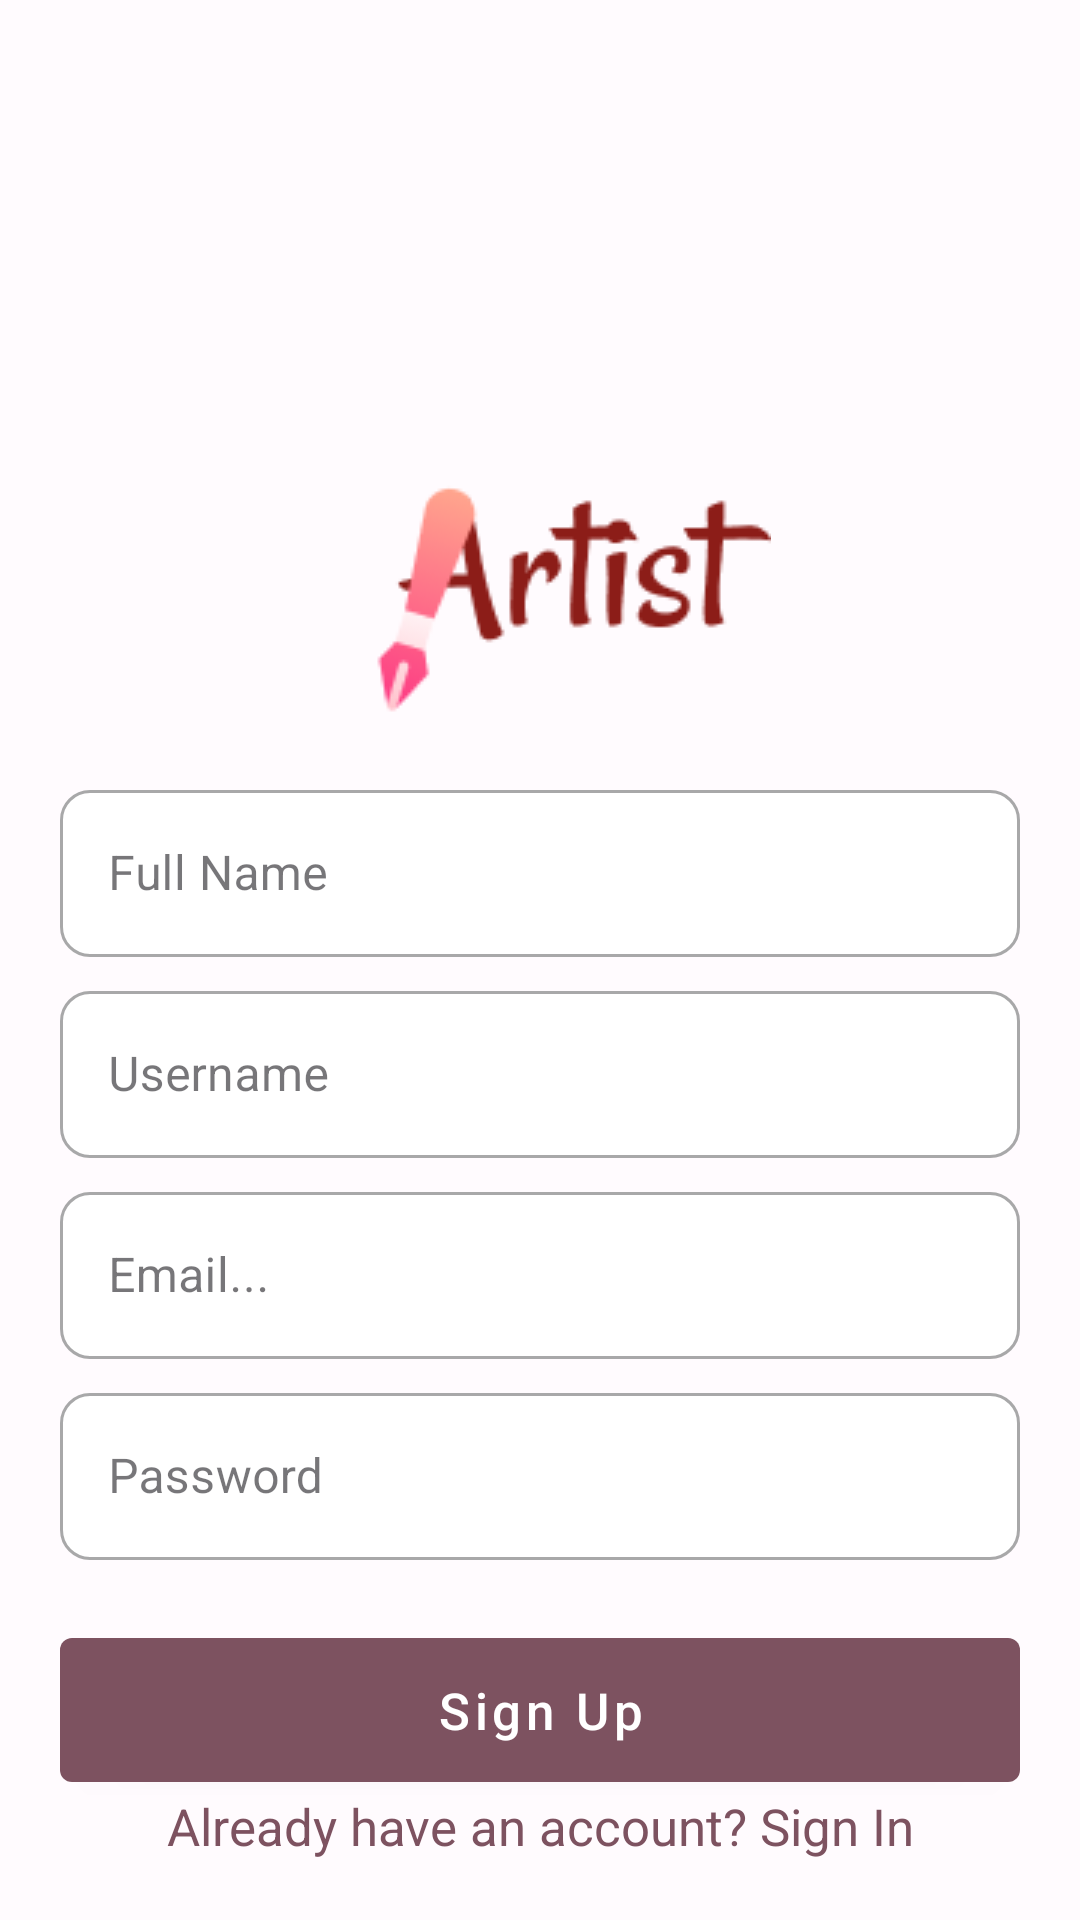

Write the Android layout XML for this screen, with the resource values it uses.
<!-- AndroidManifest.xml: application theme Theme.ArtIs -->
<!-- res/layout/activity_sign_up.xml -->
<?xml version="1.0" encoding="utf-8"?>
<RelativeLayout xmlns:android="http://schemas.android.com/apk/res/android"
    xmlns:app="http://schemas.android.com/apk/res-auto"
    xmlns:tools="http://schemas.android.com/tools"
    android:layout_width="match_parent"
    android:layout_height="match_parent"
    tools:context=".SignUpActivity">

    <ImageView
        android:id="@+id/logo"
        android:layout_width="wrap_content"
        android:layout_height="wrap_content"
        android:src="@drawable/artist_logo"
        android:layout_centerHorizontal="true"
        android:layout_marginTop="150dp">
    </ImageView>

    <com.google.android.material.textfield.TextInputLayout
        android:id="@+id/fullNameSignUp"
        style="@style/Widget.MaterialComponents.TextInputLayout.OutlinedBox"
        android:layout_width="match_parent"
        android:layout_height="wrap_content"
        android:layout_marginStart="20dp"
        android:layout_marginEnd="20dp"
        android:layout_below="@id/logo"
        android:layout_marginTop="20dp"
        app:boxBackgroundColor="#ffff"
        app:boxCornerRadiusBottomEnd="10dp"
        app:boxCornerRadiusBottomStart="10dp"
        app:boxCornerRadiusTopEnd="10dp"
        app:boxCornerRadiusTopStart="10dp">

        <com.google.android.material.textfield.TextInputEditText
            android:id="@+id/fullName_SignUp"
            android:layout_width="match_parent"
            android:layout_height="wrap_content"
            android:hint="Full Name"
            android:inputType="text|textEmailAddress"
            android:textColor="#000000"
            android:textColorHint="#757373" />
    </com.google.android.material.textfield.TextInputLayout>

    <com.google.android.material.textfield.TextInputLayout
        android:id="@+id/usernameSignUp"
        style="@style/Widget.MaterialComponents.TextInputLayout.OutlinedBox"
        android:layout_width="match_parent"
        android:layout_height="wrap_content"
        android:layout_marginStart="20dp"
        android:layout_marginEnd="20dp"
        android:layout_below="@id/fullNameSignUp"
        android:layout_marginTop="6dp"
        app:boxBackgroundColor="#ffff"
        app:boxCornerRadiusBottomEnd="10dp"
        app:boxCornerRadiusBottomStart="10dp"
        app:boxCornerRadiusTopEnd="10dp"
        app:boxCornerRadiusTopStart="10dp">

        <com.google.android.material.textfield.TextInputEditText
            android:id="@+id/username_SignUp"
            android:layout_width="match_parent"
            android:layout_height="wrap_content"
            android:hint="Username"
            android:inputType="text|textEmailAddress"
            android:textColor="#000000"
            android:textColorHint="#757373" />
    </com.google.android.material.textfield.TextInputLayout>

    <com.google.android.material.textfield.TextInputLayout
        android:id="@+id/emailSignUp"
        style="@style/Widget.MaterialComponents.TextInputLayout.OutlinedBox"
        android:layout_width="match_parent"
        android:layout_height="wrap_content"
        android:layout_marginStart="20dp"
        android:layout_marginEnd="20dp"
        android:layout_below="@id/usernameSignUp"
        android:layout_marginTop="6dp"
        app:boxBackgroundColor="#ffff"
        app:boxCornerRadiusBottomEnd="10dp"
        app:boxCornerRadiusBottomStart="10dp"
        app:boxCornerRadiusTopEnd="10dp"
        app:boxCornerRadiusTopStart="10dp">

        <com.google.android.material.textfield.TextInputEditText
            android:id="@+id/email_SignUp"
            android:layout_width="match_parent"
            android:layout_height="wrap_content"
            android:hint="Email..."
            android:inputType="text|textEmailAddress"
            android:textColor="#000000"
            android:textColorHint="#757373" />
    </com.google.android.material.textfield.TextInputLayout>

    <com.google.android.material.textfield.TextInputLayout
        android:id="@+id/passSignUp"
        style="@style/Widget.MaterialComponents.TextInputLayout.OutlinedBox"
        android:layout_width="match_parent"
        android:layout_height="wrap_content"
        android:layout_marginStart="20dp"
        android:layout_marginEnd="20dp"
        android:layout_below="@id/emailSignUp"
        android:layout_marginTop="6dp"
        app:boxBackgroundColor="#ffff"
        app:boxCornerRadiusBottomEnd="10dp"
        app:boxCornerRadiusBottomStart="10dp"
        app:boxCornerRadiusTopEnd="10dp"
        app:boxCornerRadiusTopStart="10dp">

        <com.google.android.material.textfield.TextInputEditText
            android:id="@+id/pass_signUp"
            android:layout_width="match_parent"
            android:layout_height="wrap_content"
            android:hint="Password"
            android:inputType="text|textPassword"
            android:textColor="#000000"
            android:textColorHint="#757373" />
    </com.google.android.material.textfield.TextInputLayout>

    <com.google.android.material.button.MaterialButton
        android:id="@+id/SignUp_btn"
        style="@style/Widget.MaterialComponents.Button"
        android:layout_width="match_parent"
        android:layout_height="60dp"
        android:layout_marginStart="20dp"
        android:layout_marginEnd="20dp"
        android:layout_marginTop="20dp"
        android:layout_below="@id/passSignUp"
        android:textSize="17sp"
        android:textColor="@color/white"
        android:textAllCaps="false"
        android:text="Sign Up"
        app:backgroundTint="#7D5260" />

    <TextView
        android:id="@+id/signin_link_textview"
        android:layout_width="match_parent"
        android:layout_height="wrap_content"
        android:gravity="center"
        android:layout_marginLeft="20dp"
        android:layout_marginTop="20dp"
        android:layout_marginRight="20dp"
        android:layout_marginBottom="20dp"
        android:layout_alignParentBottom="true"
        android:text="Already have an account? Sign In"
        android:textColor="@color/tertiary"
        android:textSize="17dp"
        android:clickable="true"
         />

</RelativeLayout>
<!-- resources referenced by this layout -->
<resources>
  <color name="tertiary">#7D5260</color>
  <color name="white">#FFFFFFFF</color>
  <!-- drawable artist_logo: png bitmap (drawable, 4667 bytes) -->
  <style name="Theme.ArtIs" parent="Theme.Material3.Light.NoActionBar">
          <item name="colorPrimary">@color/md_theme_light_primary</item>
          <item name="colorOnPrimary">@color/md_theme_light_onPrimary</item>
          <item name="colorPrimaryContainer">@color/md_theme_light_primaryContainer</item>
          <item name="colorOnPrimaryContainer">@color/md_theme_light_onPrimaryContainer</item>
          <item name="colorSecondary">@color/md_theme_light_secondary</item>
          <item name="colorOnSecondary">@color/md_theme_light_onSecondary</item>
          <item name="colorSecondaryContainer">@color/md_theme_light_secondaryContainer</item>
          <item name="colorOnSecondaryContainer">@color/md_theme_light_onSecondaryContainer</item>
          <item name="colorTertiary">@color/md_theme_light_tertiary</item>
          <item name="colorOnTertiary">@color/md_theme_light_onTertiary</item>
          <item name="colorTertiaryContainer">@color/md_theme_light_tertiaryContainer</item>
          <item name="colorOnTertiaryContainer">@color/md_theme_light_onTertiaryContainer</item>
          <item name="colorError">@color/md_theme_light_error</item>
          <item name="colorOnError">@color/md_theme_light_onError</item>
          <item name="colorErrorContainer">@color/md_theme_light_errorContainer</item>
          <item name="colorOnErrorContainer">@color/md_theme_light_onErrorContainer</item>
          <item name="colorOutline">@color/md_theme_light_outline</item>
          <item name="android:colorBackground">@color/md_theme_light_background</item>
          <item name="colorOnBackground">@color/md_theme_light_onBackground</item>
          <item name="colorSurface">@color/md_theme_light_surface</item>
          <item name="colorOnSurface">@color/md_theme_light_onSurface</item>
          <item name="colorSurfaceVariant">@color/md_theme_light_surfaceVariant</item>
          <item name="colorOnSurfaceVariant">@color/md_theme_light_onSurfaceVariant</item>
          <item name="colorSurfaceInverse">@color/md_theme_light_inverseSurface</item>
          <item name="colorOnSurfaceInverse">@color/md_theme_light_inverseOnSurface</item>
          <item name="colorPrimaryInverse">@color/md_theme_light_inversePrimary</item>
      </style>
  <color name="md_theme_light_primary">#6750A4</color>
  <color name="md_theme_light_onPrimary">#FFFFFF</color>
  <color name="md_theme_light_primaryContainer">#EADDFF</color>
  <color name="md_theme_light_onPrimaryContainer">#21005D</color>
  <color name="md_theme_light_secondary">#625B71</color>
  <color name="md_theme_light_onSecondary">#FFFFFF</color>
  <color name="md_theme_light_secondaryContainer">#E8DEF8</color>
  <color name="md_theme_light_onSecondaryContainer">#1D192B</color>
  <color name="md_theme_light_tertiary">#7D5260</color>
  <color name="md_theme_light_onTertiary">#FFFFFF</color>
  <color name="md_theme_light_tertiaryContainer">#FFD8E4</color>
  <color name="md_theme_light_onTertiaryContainer">#31111D</color>
  <color name="md_theme_light_error">#B3261E</color>
  <color name="md_theme_light_onError">#FFFFFF</color>
  <color name="md_theme_light_errorContainer">#F9DEDC</color>
  <color name="md_theme_light_onErrorContainer">#410E0B</color>
  <color name="md_theme_light_outline">#79747E</color>
  <color name="md_theme_light_background">#FFFBFE</color>
  <color name="md_theme_light_onBackground">#1C1B1F</color>
  <color name="md_theme_light_surface">#FFFBFE</color>
  <color name="md_theme_light_onSurface">#1C1B1F</color>
  <color name="md_theme_light_surfaceVariant">#E7E0EC</color>
  <color name="md_theme_light_onSurfaceVariant">#49454F</color>
  <color name="md_theme_light_inverseSurface">#313033</color>
  <color name="md_theme_light_inverseOnSurface">#F4EFF4</color>
  <color name="md_theme_light_inversePrimary">#D0BCFF</color>
</resources>
